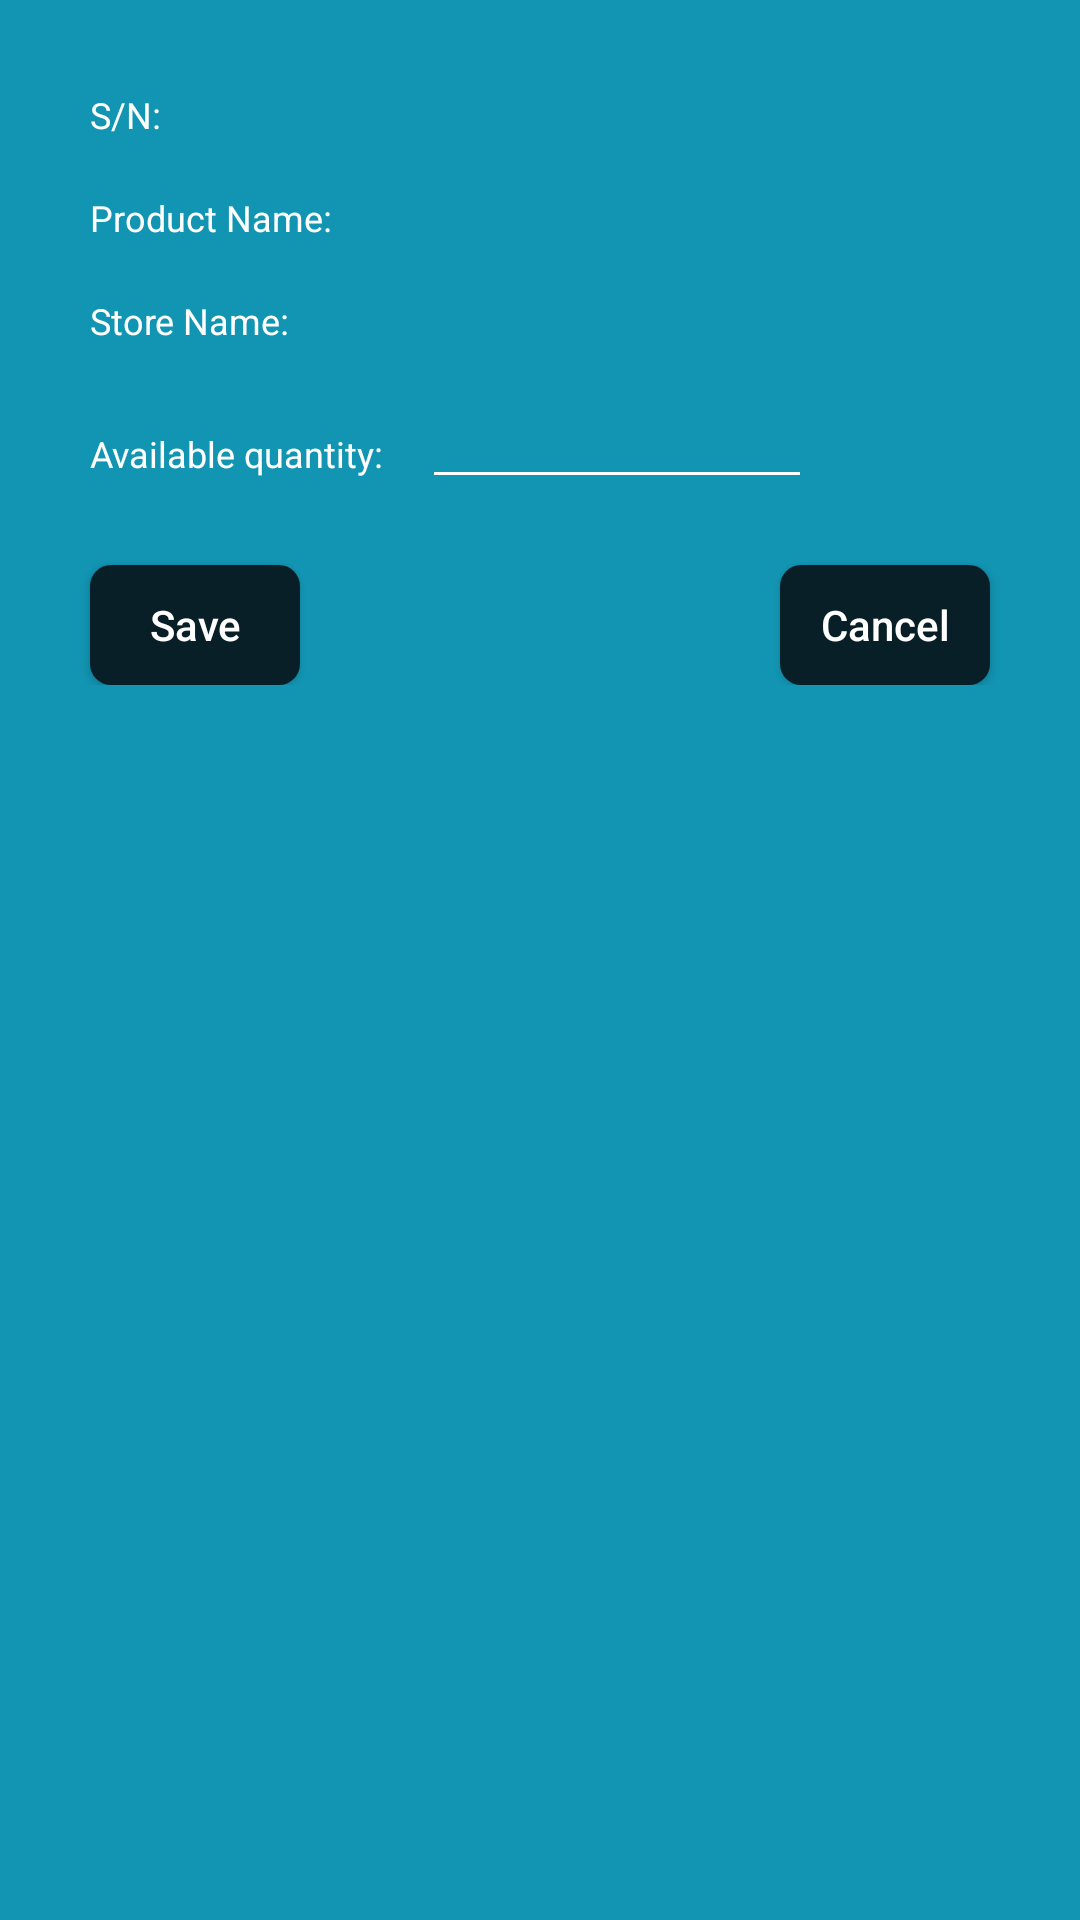

Write the Android layout XML for this screen, with the resource values it uses.
<!-- AndroidManifest.xml: application theme AppTheme -->
<!-- res/layout/stock_edit_dialog_layout.xml -->
<?xml version="1.0" encoding="utf-8"?>
<androidx.constraintlayout.widget.ConstraintLayout android:layout_width="match_parent"
    android:id="@+id/const_layout"
    android:layout_height="match_parent"
    xmlns:app="http://schemas.android.com/apk/res-auto"
    xmlns:android="http://schemas.android.com/apk/res/android"
    android:background="#1295B3">

    <LinearLayout
        android:layout_width="match_parent"
        android:layout_height="wrap_content"
        android:orientation="vertical"
        app:layout_constraintTop_toTopOf="parent">

        <LinearLayout
            android:layout_width="wrap_content"
            android:layout_height="wrap_content"
            android:layout_marginTop="30dp"
            android:layout_marginStart="30dp"
            android:orientation="horizontal">

            <TextView
                android:layout_width="wrap_content"
                android:layout_height="wrap_content"
                android:text="S/N: "
                android:textSize="12sp"
                android:textColor="@color/colorWhite"/>

            <TextView
                android:id="@+id/sn"
                android:layout_width="wrap_content"
                android:layout_height="wrap_content"
                android:textSize="12sp"
                android:layout_marginEnd="30dp"
                android:textColor="@color/colorWhite"
                android:layout_marginStart="10dp"
                android:textStyle="bold"/>

        </LinearLayout>

        <LinearLayout
            android:layout_width="wrap_content"
            android:layout_height="wrap_content"
            android:layout_marginTop="18dp"
            android:layout_marginStart="30dp"
            android:orientation="horizontal">

            <TextView
                android:layout_width="wrap_content"
                android:layout_height="wrap_content"
                android:text="Product Name: "
                android:textSize="12sp"
                android:textColor="@color/colorWhite"/>

            <TextView
                android:id="@+id/product_name"
                android:layout_width="130dp"
                android:layout_height="wrap_content"
                android:textSize="12sp"
                android:layout_marginEnd="30dp"
                android:textColor="@color/colorWhite"
                android:layout_marginStart="10dp"
                android:textStyle="bold"/>

        </LinearLayout>

        <LinearLayout
            android:layout_width="wrap_content"
            android:layout_height="wrap_content"
            android:layout_marginTop="18dp"
            android:layout_marginStart="30dp"
            android:orientation="horizontal">

            <TextView
                android:layout_width="wrap_content"
                android:layout_height="wrap_content"
                android:text="Store Name: "
                android:textSize="12sp"
                android:textColor="@color/colorWhite"/>

            <TextView
                android:id="@+id/store_name"
                android:layout_width="130dp"
                android:layout_height="wrap_content"
                android:textSize="12sp"
                android:layout_marginEnd="30dp"
                android:textColor="@color/colorWhite"
                android:layout_marginStart="10dp"
                android:textStyle="bold"/>

        </LinearLayout>

        <LinearLayout
            android:layout_width="wrap_content"
            android:layout_height="wrap_content"
            android:layout_marginTop="18dp"
            android:layout_marginStart="30dp"
            android:orientation="horizontal">

            <TextView
                android:layout_width="wrap_content"
                android:layout_height="wrap_content"
                android:text="Available quantity: "
                android:textSize="12sp"
                android:textColor="@color/colorWhite"/>

            <EditText
                android:id="@+id/available_quantity"
                android:inputType="number"
                android:layout_width="130dp"
                android:layout_height="wrap_content"
                android:textSize="12sp"
                android:layout_marginEnd="30dp"
                android:textColor="@color/colorWhite"
                android:layout_marginStart="10dp"
                android:textStyle="bold"/>

        </LinearLayout>

        <androidx.constraintlayout.widget.ConstraintLayout
            android:layout_width="match_parent"
            android:layout_height="wrap_content"
            android:orientation="horizontal"
            android:layout_marginTop="0dp">

            <Button
                android:id="@+id/save"
                android:layout_width="70dp"
                android:layout_height="40dp"
                app:layout_constraintTop_toTopOf="parent"
                app:layout_constraintLeft_toLeftOf="parent"
                android:layout_marginTop="22dp"
                android:background="@drawable/gradient_btn"
                android:text="Save"
                android:textColor="@color/colorWhite"
                android:textAllCaps="false"
                android:layout_marginStart="30dp"
                android:theme="@style/MyButton"/>

            <Button
                android:id="@+id/cancel"
                android:layout_width="70dp"
                android:layout_height="40dp"
                app:layout_constraintTop_toTopOf="parent"
                app:layout_constraintEnd_toEndOf="parent"
                android:layout_marginTop="22dp"
                android:background="@drawable/gradient_btn"
                android:text="Cancel"
                android:textColor="@color/colorWhite"
                android:textAllCaps="false"
                android:textAlignment="center"
                android:layout_marginEnd="30dp"
                android:theme="@style/MyButton"/>

        </androidx.constraintlayout.widget.ConstraintLayout>

    </LinearLayout>

</androidx.constraintlayout.widget.ConstraintLayout>
<!-- resources referenced by this layout -->
<resources>
  <color name="colorWhite">#ffffff</color>
  <!-- drawable gradient_btn (drawable) -->
  <?xml version="1.0" encoding="utf-8"?>
  <shape xmlns:android="http://schemas.android.com/apk/res/android"
      android:shape="rectangle">
  
      <gradient
          android:startColor="#091F27"
          android:endColor="#091F27"
          android:angle="45"/>
      <corners android:radius="7dp"/>
  
  </shape>
  <style name="MyButton" parent="Theme.AppCompat.Light">
          <item name="colorControlHighlight">@color/colorAccent</item>
          <item name="colorButtonNormal">@color/colorPrimary</item>
      </style>
  <style name="AppTheme" parent="Theme.AppCompat.Light.NoActionBar">
          
          <item name="colorPrimary">@color/colorPrimary</item>
          
          <item name="colorPrimaryDark">@color/status_bar_color</item>
          <item name="colorAccent">@color/colorAccent</item>
          <item name="android:textColorHint">@color/colorWhite</item>
          <item name="android:textColor">@color/colorBlack</item>
          <item name="colorControlNormal">@color/colorWhite</item>
      </style>
  <color name="colorAccent">#FF4081</color>
  <color name="colorPrimary">#091F27</color>
  <color name="status_bar_color">#091F27</color>
  <color name="colorBlack">#000000</color>
</resources>
